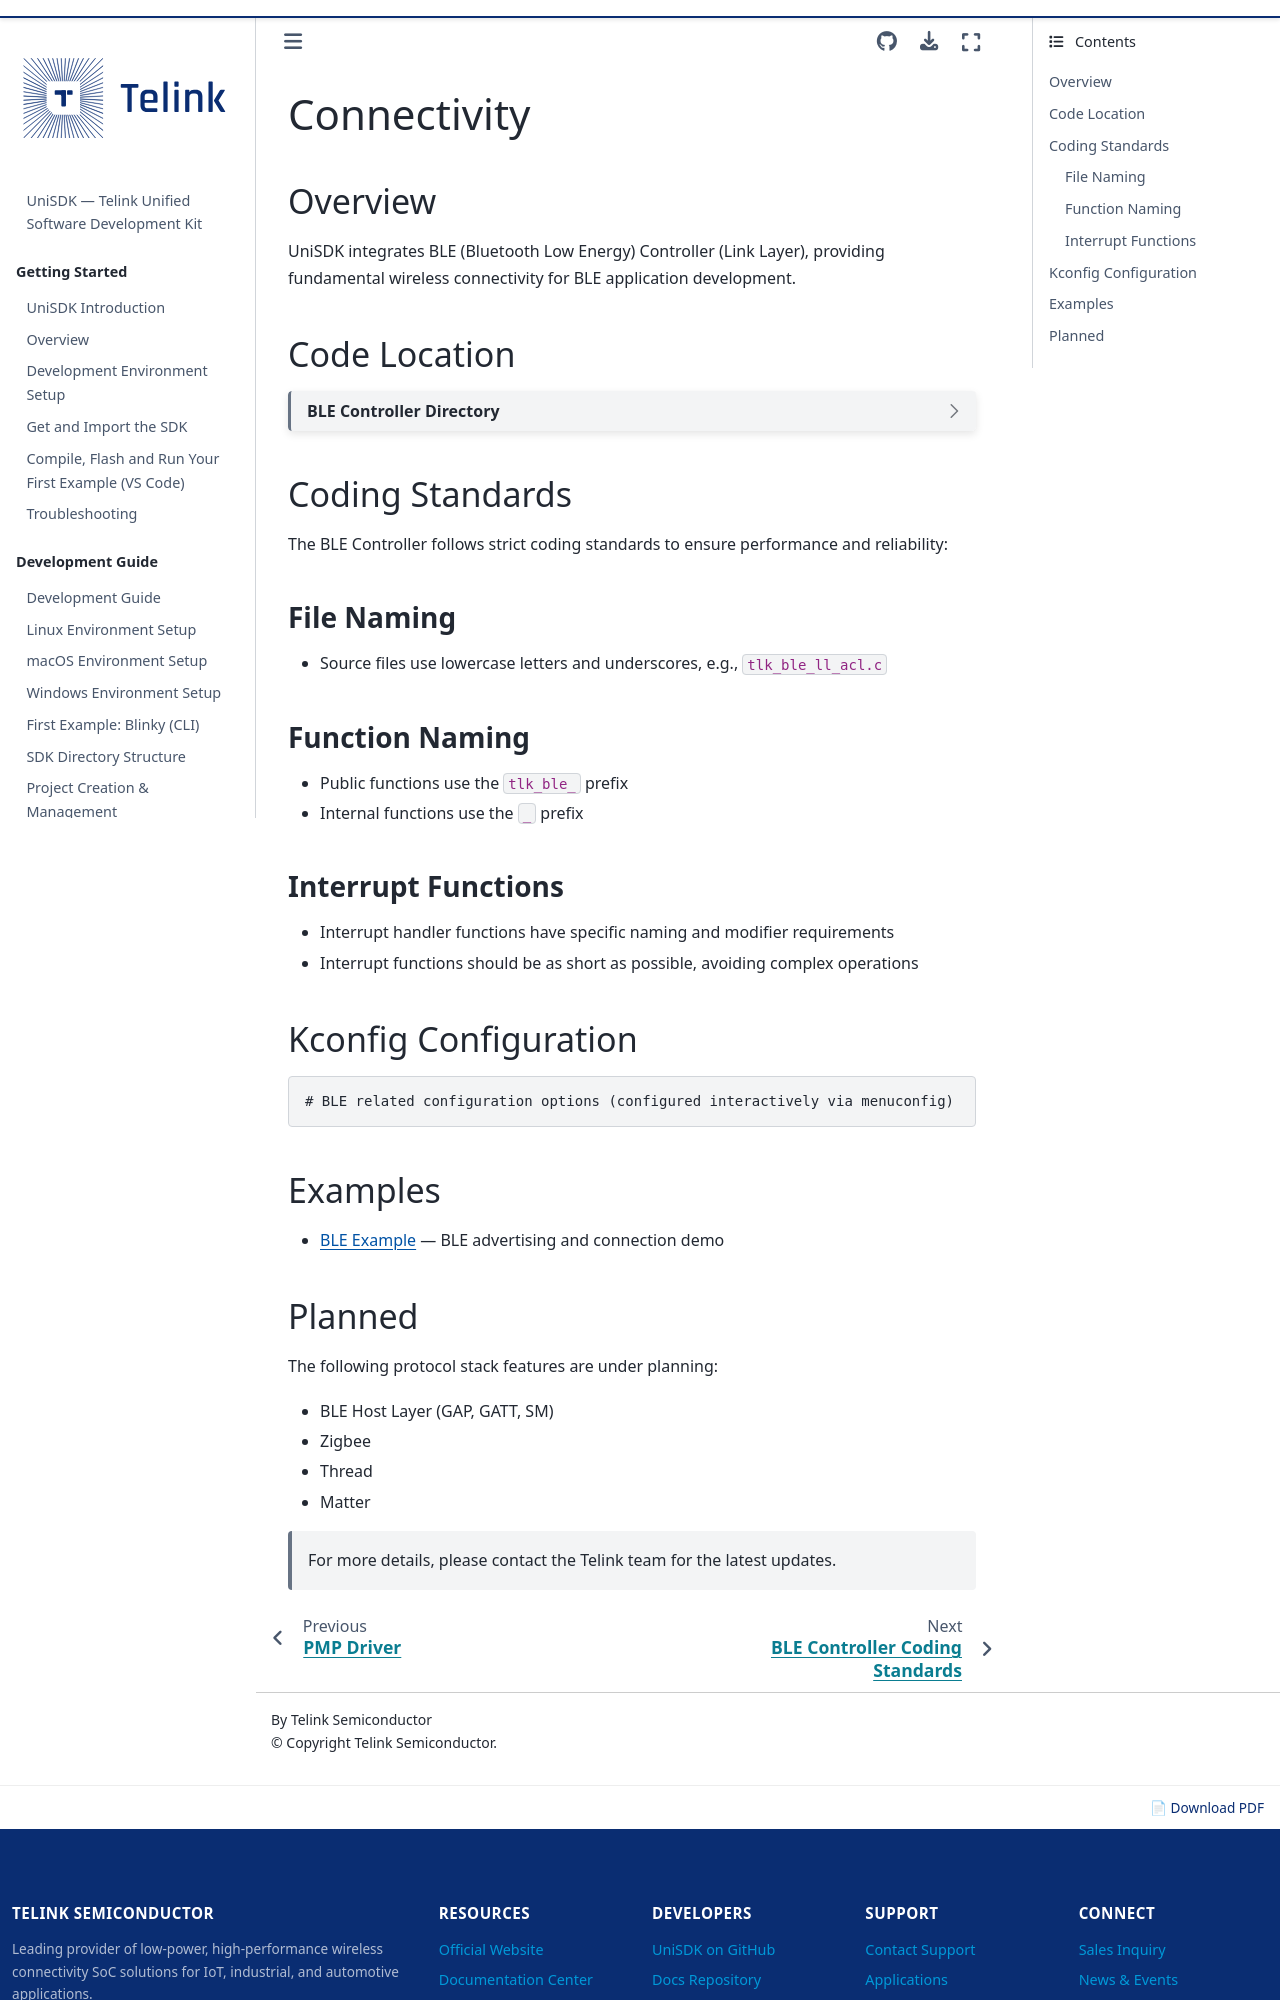

repository: telink-semi/unisdk-doc · page: en/0.4.0/connectivity/index.html · generator: sphinx

---
title: Connectivity
status: STABLE
---

# Connectivity

## Overview

UniSDK integrates BLE (Bluetooth Low Energy) Controller (Link Layer), providing fundamental wireless connectivity for BLE application development.

## Code Location

:::{dropdown} BLE Controller Directory
:summary: Click to expand/collapse

```text
subsystem/ble/controller/
├── acl/                    # ACL Link Layer
├── CMakeLists.txt
├── Kconfig
├── README.md               # Coding standards
└── README_zh.md
```
:::

## Coding Standards

The BLE Controller follows strict coding standards to ensure performance and reliability:

### File Naming

- Source files use lowercase letters and underscores, e.g., `tlk_ble_ll_acl.c`

### Function Naming

- Public functions use the `tlk_ble_` prefix
- Internal functions use the `_` prefix

### Interrupt Functions

- Interrupt handler functions have specific naming and modifier requirements
- Interrupt functions should be as short as possible, avoiding complex operations

## Kconfig Configuration

```kconfig
# BLE related configuration options (configured interactively via menuconfig)
```

## Examples

- [BLE Example](../samples/ble.md) — BLE advertising and connection demo
